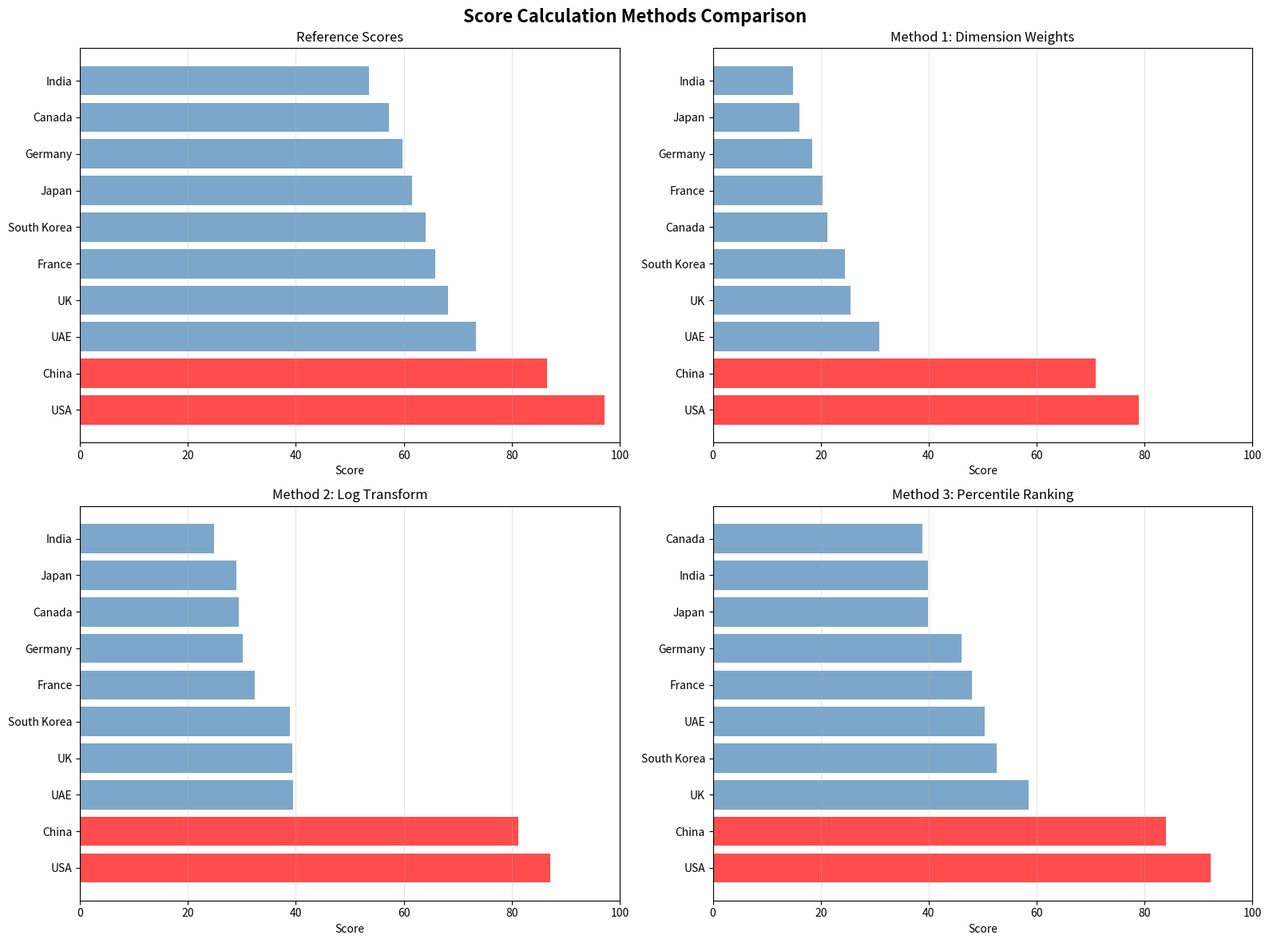

This chart was generated by the following Python code:
"""
得分计算方法对比分析
分析用户提供的"参考得分"是如何计算得到的
"""

import pandas as pd
import numpy as np
import matplotlib.pyplot as plt

# 原始数据
data = {
    "Country": ["USA", "China", "UAE", "UK", "France", "South Korea", "Japan", "Germany", "Canada", "India"],
    # 维度一：人才
    "Top_Scholars": [56.4, 24.8, 0.6, 6.1, 4.0, 2.5, 1.7, 3.1, 4.2, 1.8],
    "Total_Prof": [142, 115, 7.2, 39, 26, 19, 27, 32, 21, 88],
    "STEM_Grads": [85, 485, 2.8, 19, 17, 16, 22, 22, 13, 265],
    "Migration_Idx": [0.91, 0.02, 0.96, 0.25, 0.32, -0.01, -0.10, 0.10, 0.45, -0.45],
    "Skill_Pen": [2.2, 1.5, 1.9, 1.8, 1.3, 1.6, 1.1, 1.4, 1.7, 3.3],
    # 维度二：科研
    "Papers": [22.1, 36.5, 0.5, 4.9, 3.6, 3.3, 2.7, 3.9, 3.0, 6.8],
    "FWCI": [1.88, 1.32, 1.25, 1.48, 1.55, 1.18, 1.02, 1.35, 1.65, 0.82],
    "Patents": [3.9, 13.2, 0.09, 0.6, 0.4, 2.2, 1.9, 0.8, 0.3, 1.3],
    # 维度三：基建
    "Compute_EFLOPS": [85.0, 42.0, 15.5, 4.5, 5.2, 8.8, 9.2, 3.8, 2.5, 3.2],
    "Power_MW": [21500, 20800, 6800, 2100, 2200, 3200, 4200, 1650, 1400, 1250],
    "GPU_Stock": [620, 210, 35, 12, 15, 22, 18, 9, 6, 8],
    "5G_Cover": [98.5, 99.2, 97.0, 92.0, 93.0, 99.5, 96.0, 95.0, 91.0, 88.0],
    # 维度四：经济
    "Investment": [105.2, 34.5, 13.8, 8.9, 6.5, 4.2, 3.5, 6.4, 4.8, 4.6],
    "Unicorns": [325, 172, 9, 30, 14, 10, 8, 16, 13, 16],
    "GDP_Contrib": [3.1, 2.9, 3.5, 2.1, 1.8, 2.2, 1.2, 1.7, 1.6, 1.4],
    "Adoption": [65, 75, 62, 48, 45, 51, 38, 55, 42, 68],
    # 维度五：政策
    "Policy_Score": [8.8, 9.7, 9.9, 9.0, 8.2, 8.8, 8.5, 7.8, 8.5, 7.5],
    "Data_Score": [9.4, 8.8, 7.8, 9.0, 8.0, 8.2, 8.0, 7.5, 8.5, 6.8]
}

df = pd.DataFrame(data)
countries = df['Country'].values
numeric_df = df.drop(columns=['Country'])

print("=" * 80)
print("得分计算方法对比分析")
print("=" * 80)

# 参考得分（用户提供）
reference_scores = {
    "USA": 97.2,
    "China": 86.5,
    "UAE": 73.4,
    "UK": 68.2,
    "France": 65.8,
    "South Korea": 64.1,
    "Japan": 61.5,
    "Germany": 59.8,
    "Canada": 57.3,
    "India": 53.6
}

print("\n参考得分（用户提供）：")
print("-" * 80)
for country in countries:
    if country in reference_scores:
        print(f"{country:15s}: {reference_scores[country]:.1f}")

# 方法1：按用户指定的维度权重计算
print("\n" + "=" * 80)
print("方法1：按维度权重计算（30%科研, 25%算力, 20%人才, 15%投资, 10%政策）")
print("=" * 80)

# 定义维度映射和权重
dim_map = {
    "人才": {
        "indicators": ["Top_Scholars", "Total_Prof", "STEM_Grads", "Migration_Idx", "Skill_Pen"],
        "weight": 0.20
    },
    "科研": {
        "indicators": ["Papers", "FWCI", "Patents"],
        "weight": 0.30
    },
    "基建": {
        "indicators": ["Compute_EFLOPS", "Power_MW", "GPU_Stock", "5G_Cover"],
        "weight": 0.25
    },
    "经济": {
        "indicators": ["Investment", "Unicorns", "GDP_Contrib", "Adoption"],
        "weight": 0.15
    },
    "政策": {
        "indicators": ["Policy_Score", "Data_Score"],
        "weight": 0.10
    }
}

# 标准化数据（Min-Max）
normalized_df = (numeric_df - numeric_df.min()) / (numeric_df.max() - numeric_df.min())

# 处理负值（Migration_Idx有负值）
# 对于Migration_Idx，单独处理
if 'Migration_Idx' in numeric_df.columns:
    migration_idx = numeric_df['Migration_Idx'].values
    migration_min = migration_idx.min()
    migration_max = migration_idx.max()
    normalized_migration = (migration_idx - migration_min) / (migration_max - migration_min)
    normalized_df['Migration_Idx'] = normalized_migration

# 计算每个维度的平均得分
dimension_scores = pd.DataFrame()
for dim_name, dim_info in dim_map.items():
    indicators = dim_info['indicators']
    # 计算该维度下各指标的平均标准化得分
    dimension_scores[dim_name] = normalized_df[indicators].mean(axis=1)

print("\n各维度标准化得分（0-1）：")
print(dimension_scores.round(4))

# 按权重计算最终得分（0-100分）
final_scores_method1 = pd.Series(index=countries, dtype=float)
for country_idx, country in enumerate(countries):
    score = 0
    for dim_name, dim_info in dim_map.items():
        score += dimension_scores.loc[country_idx, dim_name] * dim_info['weight']
    final_scores_method1[country] = score * 100

print("\n方法1结果（按维度权重）：")
print("-" * 80)
method1_sorted = final_scores_method1.sort_values(ascending=False)
for country in method1_sorted.index:
    ref_score = reference_scores.get(country, None)
    diff = method1_sorted[country] - ref_score if ref_score else None
    diff_str = f" (差异: {diff:+.1f})" if diff is not None else ""
    print(f"{country:15s}: {method1_sorted[country]:6.2f}{diff_str}")

# 方法2：使用对数变换后再标准化
print("\n" + "=" * 80)
print("方法2：对数变换后标准化（压缩极端值影响）")
print("=" * 80)

# 对原始数据取对数（只对正值，避免负值）
numeric_df_log = numeric_df.copy()
for col in numeric_df_log.columns:
    if numeric_df_log[col].min() > 0:  # 只对全为正值的列取对数
        numeric_df_log[col] = np.log1p(numeric_df_log[col])  # log1p = log(1+x)，避免log(0)

# Migration_Idx单独处理（有负值）
if 'Migration_Idx' in numeric_df_log.columns:
    migration_idx = numeric_df['Migration_Idx'].values
    migration_min = migration_idx.min()
    migration_max = migration_idx.max()
    normalized_migration = (migration_idx - migration_min) / (migration_max - migration_min)
    numeric_df_log['Migration_Idx'] = normalized_migration

# 标准化对数变换后的数据
normalized_df_log = (numeric_df_log - numeric_df_log.min()) / (numeric_df_log.max() - numeric_df_log.min())

# 计算维度得分
dimension_scores_log = pd.DataFrame()
for dim_name, dim_info in dim_map.items():
    indicators = dim_info['indicators']
    dimension_scores_log[dim_name] = normalized_df_log[indicators].mean(axis=1)

# 按权重计算最终得分
final_scores_method2 = pd.Series(index=countries, dtype=float)
for country_idx, country in enumerate(countries):
    score = 0
    for dim_name, dim_info in dim_map.items():
        score += dimension_scores_log.loc[country_idx, dim_name] * dim_info['weight']
    final_scores_method2[country] = score * 100

print("\n方法2结果（对数变换+维度权重）：")
print("-" * 80)
method2_sorted = final_scores_method2.sort_values(ascending=False)
for country in method2_sorted.index:
    ref_score = reference_scores.get(country, None)
    diff = method2_sorted[country] - ref_score if ref_score else None
    diff_str = f" (差异: {diff:+.1f})" if diff is not None else ""
    print(f"{country:15s}: {method2_sorted[country]:6.2f}{diff_str}")

# 方法3：百分位排名法
print("\n" + "=" * 80)
print("方法3：百分位排名法（更均匀的分布）")
print("=" * 80)

# 计算百分位排名（0-100）
percentile_df = numeric_df.copy()
for col in percentile_df.columns:
    # 计算百分位排名
    percentile_df[col] = numeric_df[col].rank(pct=True) * 100

# 归一化到0-1
normalized_percentile = percentile_df / 100

# 计算维度得分
dimension_scores_percentile = pd.DataFrame()
for dim_name, dim_info in dim_map.items():
    indicators = dim_info['indicators']
    dimension_scores_percentile[dim_name] = normalized_percentile[indicators].mean(axis=1)

# 按权重计算最终得分
final_scores_method3 = pd.Series(index=countries, dtype=float)
for country_idx, country in enumerate(countries):
    score = 0
    for dim_name, dim_info in dim_map.items():
        score += dimension_scores_percentile.loc[country_idx, dim_name] * dim_info['weight']
    final_scores_method3[country] = score * 100

print("\n方法3结果（百分位排名+维度权重）：")
print("-" * 80)
method3_sorted = final_scores_method3.sort_values(ascending=False)
for country in method3_sorted.index:
    ref_score = reference_scores.get(country, None)
    diff = method3_sorted[country] - ref_score if ref_score else None
    diff_str = f" (差异: {diff:+.1f})" if diff is not None else ""
    print(f"{country:15s}: {method3_sorted[country]:6.2f}{diff_str}")

# 方法4：当前熵权法（对比）
print("\n" + "=" * 80)
print("方法4：当前熵权法（对比）")
print("=" * 80)

def calculate_entropy_weights(df_norm):
    df_norm = df_norm + 1e-9
    p = df_norm / df_norm.sum(axis=0)
    k = 1 / np.log(len(df_norm))
    e = -k * (p * np.log(p)).sum(axis=0)
    d = 1 - e
    weights = d / d.sum()
    return np.array(weights)

entropy_weights = calculate_entropy_weights(normalized_df)
X_normalized = normalized_df.values
y_entropy = X_normalized @ entropy_weights * 100

print("\n方法4结果（熵权法）：")
print("-" * 80)
entropy_indices = np.argsort(y_entropy)[::-1]
for rank, idx in enumerate(entropy_indices, 1):
    country = countries[idx]
    ref_score = reference_scores.get(country, None)
    diff = y_entropy[idx] - ref_score if ref_score else None
    diff_str = f" (差异: {diff:+.1f})" if diff is not None else ""
    print(f"{country:15s}: {y_entropy[idx]:6.2f}{diff_str}")

# 对比分析
print("\n" + "=" * 80)
print("对比分析总结")
print("=" * 80)

comparison_df = pd.DataFrame({
    '参考得分': [reference_scores.get(c, None) for c in countries],
    '方法1_维度权重': final_scores_method1.values,
    '方法2_对数变换': final_scores_method2.values,
    '方法3_百分位排名': final_scores_method3.values,
    '方法4_熵权法': y_entropy
}, index=countries)

print("\n所有方法对比：")
print(comparison_df.round(2))

# 计算与参考得分的相关性
print("\n与参考得分的相关性（Pearson相关系数）：")
ref_scores_array = np.array([reference_scores.get(c, None) for c in countries])
for method_name, method_scores in [
    ("方法1_维度权重", final_scores_method1.values),
    ("方法2_对数变换", final_scores_method2.values),
    ("方法3_百分位排名", final_scores_method3.values),
    ("方法4_熵权法", y_entropy)
]:
    corr = np.corrcoef(ref_scores_array, method_scores)[0, 1]
    print(f"  {method_name}: {corr:.4f}")

# 计算与参考得分的RMSE
print("\n与参考得分的RMSE（均方根误差）：")
for method_name, method_scores in [
    ("方法1_维度权重", final_scores_method1.values),
    ("方法2_对数变换", final_scores_method2.values),
    ("方法3_百分位排名", final_scores_method3.values),
    ("方法4_熵权法", y_entropy)
]:
    rmse = np.sqrt(np.mean((ref_scores_array - method_scores) ** 2))
    print(f"  {method_name}: {rmse:.2f}")

# 可视化对比
fig, axes = plt.subplots(2, 2, figsize=(16, 12))
fig.suptitle("Score Calculation Methods Comparison", fontsize=16, fontweight="bold")

methods = [
    ("Reference Scores", [reference_scores.get(c, None) for c in countries]),
    ("Method 1: Dimension Weights", final_scores_method1.values),
    ("Method 2: Log Transform", final_scores_method2.values),
    ("Method 3: Percentile Ranking", final_scores_method3.values),
]

for idx, (method_name, method_scores) in enumerate(methods):
    ax = axes[idx // 2, idx % 2]
    sorted_indices = np.argsort(method_scores)[::-1] if method_scores[0] is not None else np.argsort(y_entropy)[::-1]
    sorted_countries = countries[sorted_indices]
    sorted_scores = np.array([method_scores[i] for i in sorted_indices]) if method_scores[0] is not None else y_entropy[sorted_indices]
    
    colors = ['red' if c in ['USA', 'China'] else 'steelblue' for c in sorted_countries]
    ax.barh(range(len(sorted_countries)), sorted_scores, color=colors, alpha=0.7)
    ax.set_yticks(range(len(sorted_countries)))
    ax.set_yticklabels(sorted_countries)
    ax.set_xlabel("Score")
    ax.set_title(method_name)
    ax.grid(True, alpha=0.3, axis='x')
    ax.set_xlim([0, 100])

plt.tight_layout()
plt.savefig('score_method_comparison.png', dpi=300, bbox_inches='tight')
print(f"\n对比图表已保存到: score_method_comparison.png")
plt.show()
